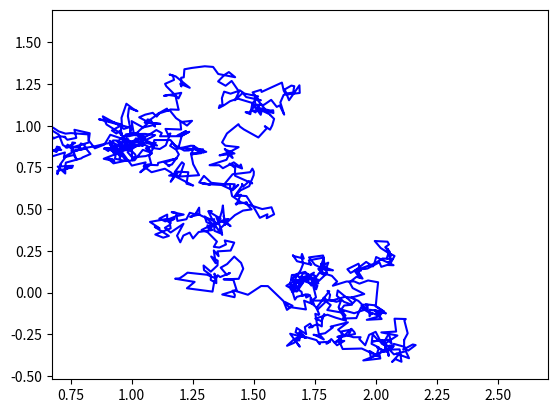

Generate this figure with matplotlib:
import numpy as np
import matplotlib.pyplot as plt

class Brownian():
    """
    Constructor, note that just like in C++ we can do default 
    initialization in function/construtor parameter
    """
    def __init__(self, x0 = 0):
        assert (type(x0) == float or type(x0) == int or x0 is None), "Expect a float or None for the initial value"
        
        self.x0 = float(x0)  # this.x = x;
    
    def generateRandomWalks(self, steps = 100):
        """
        steps is the number of data points we consider between each 
        random walk, it's the standard step size, higher for higher precision
        """
        w = np.ones(steps) * self.x0
        
        for i in range(1, steps):
            # Sampling from the Normal distribution with probability 1/2
            yi = np.random.choice([1,-1])
            # Weiner process
            w[i] = w[i-1] + (yi / np.sqrt(steps))
        
        return w
    
    def generateNormal(self, steps = 100):
        """
        Generate motion by drawing from the Normal distribution
        """
        w = np.ones(steps) * self.x0
        
        for i in range(1, steps):
            # Sampling from the Normal distribution
            yi = np.random.normal()
            # Weiner process
            w[i] = w[i-1] + (yi / np.sqrt(steps))
        
        return w
    
b1 = Brownian(1)
b2 = Brownian(1)

x = b1.generateNormal(1000)
y = b2.generateNormal(1000)

plt.plot(x,y,c='b')
xmax,xmin,ymax,ymin = x.max(),x.min(),y.max(),y.min()
scale_factor = 1.25
xmax,xmin,ymax,ymin = xmax*scale_factor,xmin*scale_factor,ymax*scale_factor,ymin*scale_factor
plt.xlim(xmin,xmax)
plt.ylim(ymin,ymax)
plt.show(block=True)